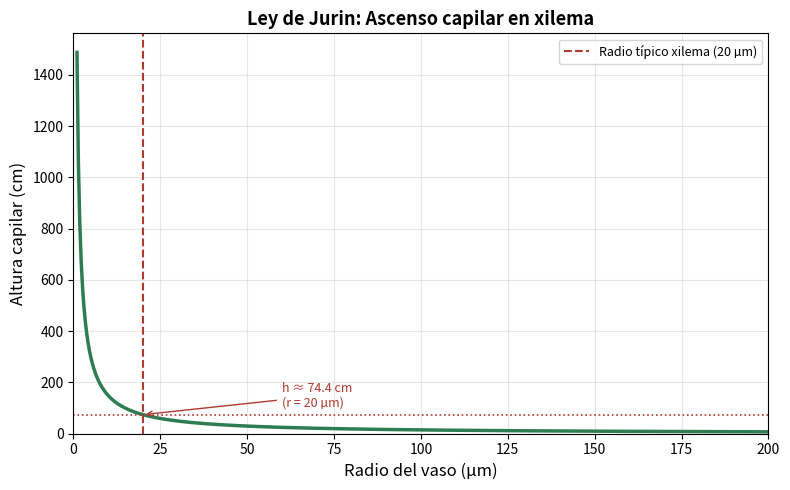

Recreate this plot in Python. (Note: this script raises an exception after producing the figure.)
"""
Simulación: Capilaridad y Flujo en Xilema
==========================================
Autores: Lucas Neisskenwirth, Martín Costa, Max Lavandero
Universidad Adolfo Ibáñez, 2026

Modelo de red de poros con Hagen-Poiseuille.
Genera todos los gráficos y la tabla de resultados en /outputs/.
"""

import numpy as np
import matplotlib.pyplot as plt
import matplotlib.cm as cm
from scipy.linalg import solve
import warnings
warnings.filterwarnings("ignore")

np.random.seed(42)  # reproducibilidad

# ──────────────────────────────────────────────
# PARÁMETROS FÍSICOS (SI)
# ──────────────────────────────────────────────
GAMMA   = 0.0728   # N/m  — tensión superficial agua a 20°C
THETA   = 0.0      # rad  — ángulo de contacto (cos θ ≈ 1)
RHO     = 998.0    # kg/m³ — densidad agua
G       = 9.81     # m/s²
ETA     = 1e-3     # Pa·s — viscosidad dinámica agua a 20°C
L_VASO  = 0.01     # m    — longitud de cada segmento de vaso (1 cm)

# Radios de vasos (m) — rango típico xilema
R_TRACHEID   = 10e-6   # 10 µm
R_VESSEL_TYP = 20e-6   # 20 µm (radio de referencia para Jurin)
R_VESSEL_LRG = 50e-6   # 50 µm
R_MAX        = 500e-6  # límite superior para barrido

# ──────────────────────────────────────────────
# 1. LEY DE JURIN: altura capilar vs radio
# ──────────────────────────────────────────────

def jurin_height(r):
    """Altura capilar (m) para radio r (m)."""
    return (2 * GAMMA * np.cos(THETA)) / (RHO * G * r)


radii_jurin = np.linspace(1e-6, 200e-6, 500)  # 1–200 µm
heights_m   = jurin_height(radii_jurin)

fig, ax = plt.subplots(figsize=(8, 5))
ax.plot(radii_jurin * 1e6, heights_m * 100, color="#2E7D52", lw=2.5)
ax.axvline(20, color="#B03A2E", ls="--", lw=1.5, label="Radio típico xilema (20 µm)")
ax.axhline(jurin_height(20e-6) * 100, color="#B03A2E", ls=":", lw=1.2)
ax.annotate(f"h ≈ {jurin_height(20e-6)*100:.1f} cm\n(r = 20 µm)",
            xy=(20, jurin_height(20e-6)*100),
            xytext=(60, jurin_height(20e-6)*100 + 30),
            fontsize=9,
            arrowprops=dict(arrowstyle="->", color="#B03A2E"),
            color="#B03A2E")
ax.set_xlabel("Radio del vaso (µm)", fontsize=12)
ax.set_ylabel("Altura capilar (cm)", fontsize=12)
ax.set_title("Ley de Jurin: Ascenso capilar en xilema", fontsize=13, fontweight="bold")
ax.legend(fontsize=9)
ax.set_xlim(0, 200)
ax.set_ylim(0, heights_m.max() * 100 * 1.05)
ax.grid(alpha=0.3)
plt.tight_layout()
plt.savefig("../outputs/fig1_jurin_ascenso.png", dpi=150)
plt.close()
print("✓ fig1_jurin_ascenso.png")

# ──────────────────────────────────────────────
# 2. HAGEN-POISEUILLE: caudal vs radio
# ──────────────────────────────────────────────

def hagen_poiseuille(r, dP, L=L_VASO):
    """Caudal Q (m³/s) según Hagen-Poiseuille."""
    return (np.pi * r**4 * dP) / (8 * ETA * L)


DELTA_P = 1e6   # Pa (≈ 10 bar — gradiente típico xilema)
radii_hp = np.linspace(1e-6, 100e-6, 500)
Q_vals   = hagen_poiseuille(radii_hp, DELTA_P)

fig, ax = plt.subplots(figsize=(8, 5))
ax.plot(radii_hp * 1e6, Q_vals * 1e12, color="#1A5276", lw=2.5)
# Marcar r doble → Q×16
r_ref = 25e-6
Q_ref = hagen_poiseuille(r_ref, DELTA_P)
Q_2r  = hagen_poiseuille(2*r_ref, DELTA_P)
ax.annotate("", xy=(2*r_ref*1e6, Q_2r*1e12),
            xytext=(r_ref*1e6, Q_ref*1e12),
            arrowprops=dict(arrowstyle="->", color="#884EA0", lw=2))
ax.text(2*r_ref*1e6 + 2, Q_2r*1e12, f"×16 en Q\nal doblar r", fontsize=9, color="#884EA0")
ax.set_xlabel("Radio del vaso (µm)", fontsize=12)
ax.set_ylabel("Caudal Q (pL/s)", fontsize=12)
ax.set_title("Hagen-Poiseuille: Caudal vs radio en xilema\n"
             r"Q = $\pi r^4 \Delta P / (8 \eta L)$  — $\Delta P$ = 1 MPa", fontsize=11, fontweight="bold")
ax.grid(alpha=0.3)
plt.tight_layout()
plt.savefig("../outputs/fig2_hagen_poiseuille.png", dpi=150)
plt.close()
print("✓ fig2_hagen_poiseuille.png")

# ──────────────────────────────────────────────
# 3. RED DE POROS: modelo compartimental
#    Nodos en columna vertical con condiciones
#    de contorno en raíz (nodo 0) y hoja (nodo N)
# ──────────────────────────────────────────────

def simular_red(N_nodos=10, radii_list=None, psi_raiz=0.0, psi_hoja=-1e6):
    """
    Red lineal de N_nodos segmentos de xilema.
    Resuelve Kirchhoff para potencial hídrico en cada nodo.
    Retorna nodos, potenciales y caudales.
    """
    if radii_list is None:
        radii_list = [R_VESSEL_TYP] * N_nodos

    N = len(radii_list)
    # Conductancias: K_i = pi*r^4 / (8*eta*L)
    K = np.array([np.pi * r**4 / (8 * ETA * L_VASO) for r in radii_list])

    # Ensamble matriz de Kirchhoff (nodos internos)
    n_int = N - 1  # nodos internos (0 y N son contorno)
    A = np.zeros((n_int, n_int))
    b = np.zeros(n_int)

    for i in range(n_int):
        A[i, i] += K[i] + K[i+1]
        if i > 0:
            A[i, i-1] -= K[i]
        if i < n_int - 1:
            A[i, i+1] -= K[i+1]
        if i == 0:
            b[i] += K[i] * psi_raiz
        if i == n_int - 1:
            b[i] += K[i+1] * psi_hoja

    psi_int = solve(A, b)
    psi_all = np.concatenate([[psi_raiz], psi_int, [psi_hoja]])

    # Caudal en cada segmento
    Q_segs = K * np.diff(psi_all)
    return np.arange(N+1), psi_all, Q_segs


# ── 3a. Escenario base: vasos uniformes 20 µm ──
nodos, psi, Q_segs = simular_red(N_nodos=20, psi_raiz=0.0, psi_hoja=-1e6)
fig, axes = plt.subplots(1, 2, figsize=(12, 5))

ax = axes[0]
ax.plot(nodos * L_VASO * 100, psi / 1e6, "o-", color="#2E7D52", lw=2, ms=5)
ax.set_xlabel("Posición en tallo (cm)", fontsize=12)
ax.set_ylabel("Potencial hídrico ψ (MPa)", fontsize=12)
ax.set_title("Gradiente de potencial hídrico\n(red uniforme, r = 20 µm)", fontsize=11, fontweight="bold")
ax.grid(alpha=0.3)

ax = axes[1]
pos_mid = (nodos[:-1] + nodos[1:]) / 2 * L_VASO * 100
ax.bar(pos_mid, np.abs(Q_segs) * 1e12, width=0.7, color="#1A5276", alpha=0.8)
ax.set_xlabel("Posición en tallo (cm)", fontsize=12)
ax.set_ylabel("Caudal |Q| (pL/s)", fontsize=12)
ax.set_title("Caudal por segmento\n(estado estacionario)", fontsize=11, fontweight="bold")
ax.grid(alpha=0.3, axis="y")

plt.suptitle("Red de poros — Modelo base (20 segmentos, ΔΨ = 1 MPa)", fontsize=12)
plt.tight_layout()
plt.savefig("../outputs/fig3_red_poros_base.png", dpi=150)
plt.close()
print("✓ fig3_red_poros_base.png")

# ──────────────────────────────────────────────
# 4. ANÁLISIS DE SENSIBILIDAD: barrido r y ΔΨ
# ──────────────────────────────────────────────

radii_sweep = np.array([5, 10, 20, 50, 100, 200, 500]) * 1e-6  # µm
psi_sweep   = np.array([0.1, 0.5, 1.0, 2.0, 5.0, 10.0]) * 1e6  # MPa

Q_matrix = np.zeros((len(psi_sweep), len(radii_sweep)))
for i, dp in enumerate(psi_sweep):
    for j, r in enumerate(radii_sweep):
        _, _, Q_s = simular_red(N_nodos=10,
                                radii_list=[r]*10,
                                psi_raiz=0.0,
                                psi_hoja=-dp)
        Q_matrix[i, j] = np.abs(Q_s).mean() * 1e12  # pL/s

fig, ax = plt.subplots(figsize=(9, 6))
im = ax.imshow(Q_matrix, aspect="auto", cmap="YlOrRd", origin="lower")
ax.set_xticks(range(len(radii_sweep)))
ax.set_xticklabels([f"{int(r*1e6)}" for r in radii_sweep])
ax.set_yticks(range(len(psi_sweep)))
ax.set_yticklabels([f"{p/1e6:.1f}" for p in psi_sweep])
ax.set_xlabel("Radio del vaso (µm)", fontsize=12)
ax.set_ylabel("Diferencia de potencial hídrico ΔΨ (MPa)", fontsize=12)
ax.set_title("Mapa de calor: Caudal medio (pL/s)\nen función de r y ΔΨ", fontsize=12, fontweight="bold")
for i in range(len(psi_sweep)):
    for j in range(len(radii_sweep)):
        val = Q_matrix[i, j]
        txt = f"{val:.1f}" if val < 1000 else f"{val/1000:.1f}k"
        ax.text(j, i, txt, ha="center", va="center",
                fontsize=7, color="black" if val < Q_matrix.max()*0.6 else "white")
plt.colorbar(im, ax=ax, label="Caudal medio (pL/s)")
plt.tight_layout()
plt.savefig("../outputs/fig4_sensibilidad_heatmap.png", dpi=150)
plt.close()
print("✓ fig4_sensibilidad_heatmap.png")

# ──────────────────────────────────────────────
# 5. COMPARACIÓN: traqueidas vs elementos de vaso
# ──────────────────────────────────────────────

configs = {
    "Solo traqueidas (10 µm)":      [R_TRACHEID]   * 20,
    "Vasos típicos (20 µm)":        [R_VESSEL_TYP] * 20,
    "Vasos grandes (50 µm)":        [R_VESSEL_LRG] * 20,
    "Mixto (traqueidas+vasos)":     [R_TRACHEID if i % 2 == 0 else R_VESSEL_TYP for i in range(20)],
}

colors  = ["#884EA0", "#2E7D52", "#1A5276", "#B7950B"]
fig, axes = plt.subplots(2, 2, figsize=(12, 8), sharex=True)
axes = axes.flatten()

for ax, (label, rlist), col in zip(axes, configs.items(), colors):
    nds, psi_c, Q_c = simular_red(N_nodos=20, radii_list=rlist, psi_raiz=0.0, psi_hoja=-1e6)
    ax.plot(nds * L_VASO * 100, psi_c / 1e6, "o-", color=col, lw=2, ms=4)
    ax.set_title(label, fontsize=10, fontweight="bold")
    ax.set_ylabel("ψ (MPa)", fontsize=9)
    ax.set_xlabel("Posición (cm)", fontsize=9)
    ax.grid(alpha=0.3)
    ax.text(0.02, 0.05, f"Q̄ = {np.abs(Q_c).mean()*1e12:.1f} pL/s",
            transform=ax.transAxes, fontsize=8, color=col,
            bbox=dict(boxstyle="round,pad=0.2", fc="white", alpha=0.7))

plt.suptitle("Comparación de configuraciones anatómicas del xilema\n(ΔΨ = 1 MPa, 20 segmentos)",
             fontsize=12, fontweight="bold")
plt.tight_layout()
plt.savefig("../outputs/fig5_comparacion_configs.png", dpi=150)
plt.close()
print("✓ fig5_comparacion_configs.png")

# ──────────────────────────────────────────────
# 6. TABLA RESUMEN (CSV)
# ──────────────────────────────────────────────

import csv

rows = []
for label, rlist in configs.items():
    _, _, Q_c = simular_red(N_nodos=20, radii_list=rlist, psi_raiz=0.0, psi_hoja=-1e6)
    r_mean = np.mean(rlist) * 1e6
    Q_mean = np.abs(Q_c).mean() * 1e12
    h_cap  = jurin_height(np.mean(rlist)) * 100
    rows.append([label, f"{r_mean:.0f}", f"{Q_mean:.2f}", f"{h_cap:.1f}"])

with open("../outputs/tabla_resultados.csv", "w", newline="", encoding="utf-8") as f:
    writer = csv.writer(f)
    writer.writerow(["Configuración", "Radio medio (µm)", "Caudal medio (pL/s)", "Altura Jurin (cm)"])
    writer.writerows(rows)

print("✓ tabla_resultados.csv")
print("\n✅ Simulación completa. Archivos en /outputs/")
